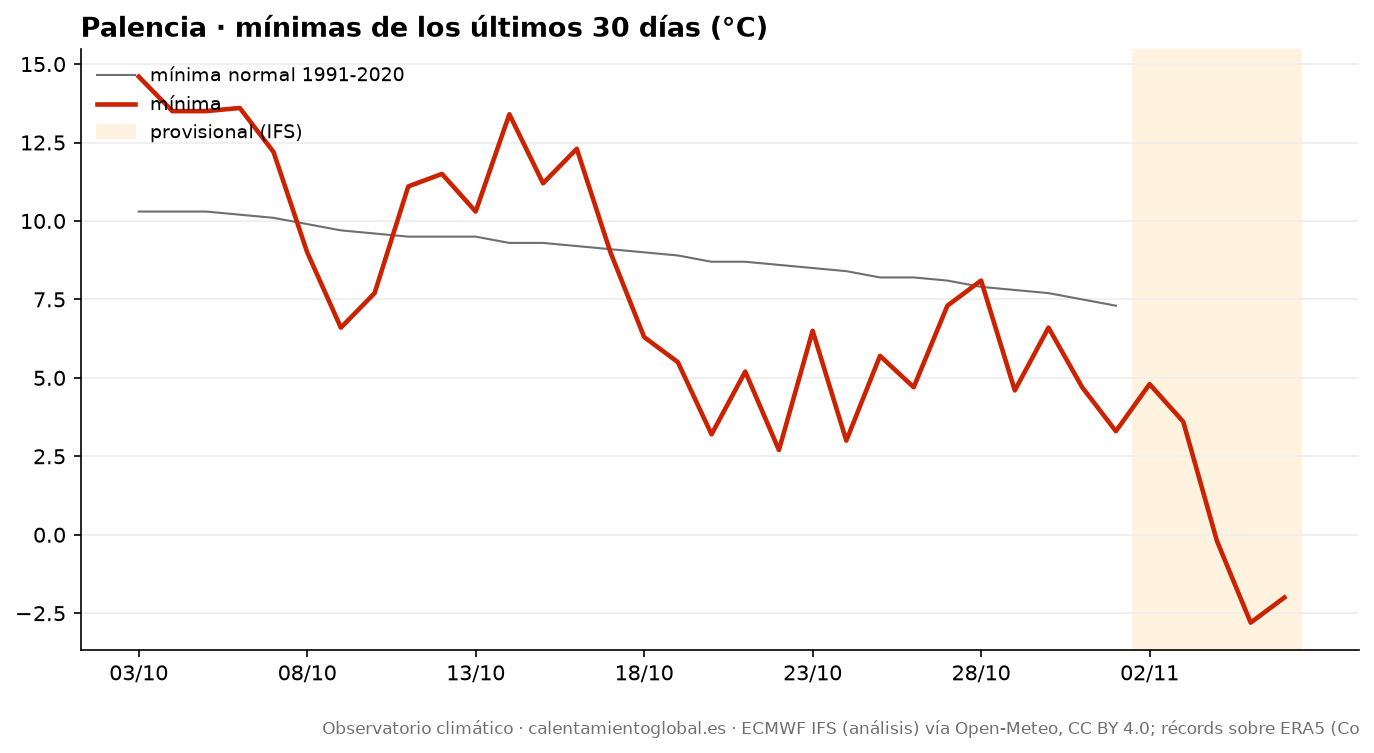

Data behind this chart, as committed beside it:
fecha, tmax, tmax_normal, tmin, tmin_normal, lluvia_mm, lluvia_normal_mm
2026-10-03, 17.9, 21.3, 14.6, 10.3, 14.8, 1.32
2026-10-04, 21.4, 21.2, 13.5, 10.3, 0.0, 1.39
2026-10-05, 23.3, 21.0, 13.5, 10.3, 0.0, 1.46
2026-10-06, 19.0, 20.8, 13.6, 10.2, 10.8, 1.47
2026-10-07, 18.7, 20.5, 12.2, 10.1, 1.5, 1.56
2026-10-08, 16.5, 20.2, 9.0, 9.9, 0.6, 1.57
2026-10-09, 18.6, 20.0, 6.6, 9.7, 0.0, 1.62
2026-10-10, 21.0, 19.7, 7.7, 9.6, 0.0, 1.66
2026-10-11, 22.1, 19.5, 11.1, 9.5, 0.3, 1.66
2026-10-12, 23.8, 19.2, 11.5, 9.5, 0.0, 1.71
2026-10-13, 25.8, 19.0, 10.3, 9.5, 0.0, 1.79
2026-10-14, 26.0, 18.7, 13.4, 9.3, 0.0, 1.78
2026-10-15, 26.1, 18.4, 11.2, 9.3, 0.0, 1.82
2026-10-16, 22.9, 18.2, 12.3, 9.2, 0.1, 1.83
2026-10-17, 15.3, 18.0, 9.0, 9.1, 3.9, 1.79
2026-10-18, 13.6, 17.8, 6.3, 9.0, 0.2, 1.81
2026-10-19, 10.3, 17.6, 5.5, 8.9, 2.5, 1.87
2026-10-20, 12.2, 17.5, 3.2, 8.7, 0.0, 1.94
2026-10-21, 15.7, 17.3, 5.2, 8.7, 0.0, 2.01
2026-10-22, 15.5, 17.3, 2.7, 8.6, 0.0, 2.08
2026-10-23, 15.6, 17.1, 6.5, 8.5, 0.0, 2.08
2026-10-24, 16.2, 17.0, 3.0, 8.4, 0.0, 2.11
2026-10-25, 19.2, 16.8, 5.7, 8.2, 0.0, 2.08
2026-10-26, 21.6, 16.7, 4.7, 8.2, 0.0, 2.09
2026-10-27, 20.2, 16.5, 7.3, 8.1, 0.0, 2.11
2026-10-28, 20.2, 16.3, 8.1, 7.9, 0.0, 2.09
2026-10-29, 20.1, 16.1, 4.6, 7.8, 0.0, 2.1
2026-10-30, 20.8, 15.9, 6.6, 7.7, 0.0, 2.1
2026-10-31, 20.8, 15.7, 4.7, 7.5, 0.0, 2.12
2026-11-01, 19.6, 15.5, 3.3, 7.3, 0.0, 2.1
2026-11-02, 17.7, , 4.8, , 0.0, 
2026-11-03, 11.2, , 3.6, , 0.0, 
2026-11-04, 11.4, , -0.2, , 0.0, 
2026-11-05, 12.3, , -2.8, , 0.0, 
2026-11-06, 12.8, , -2.0, , 0.0, 
